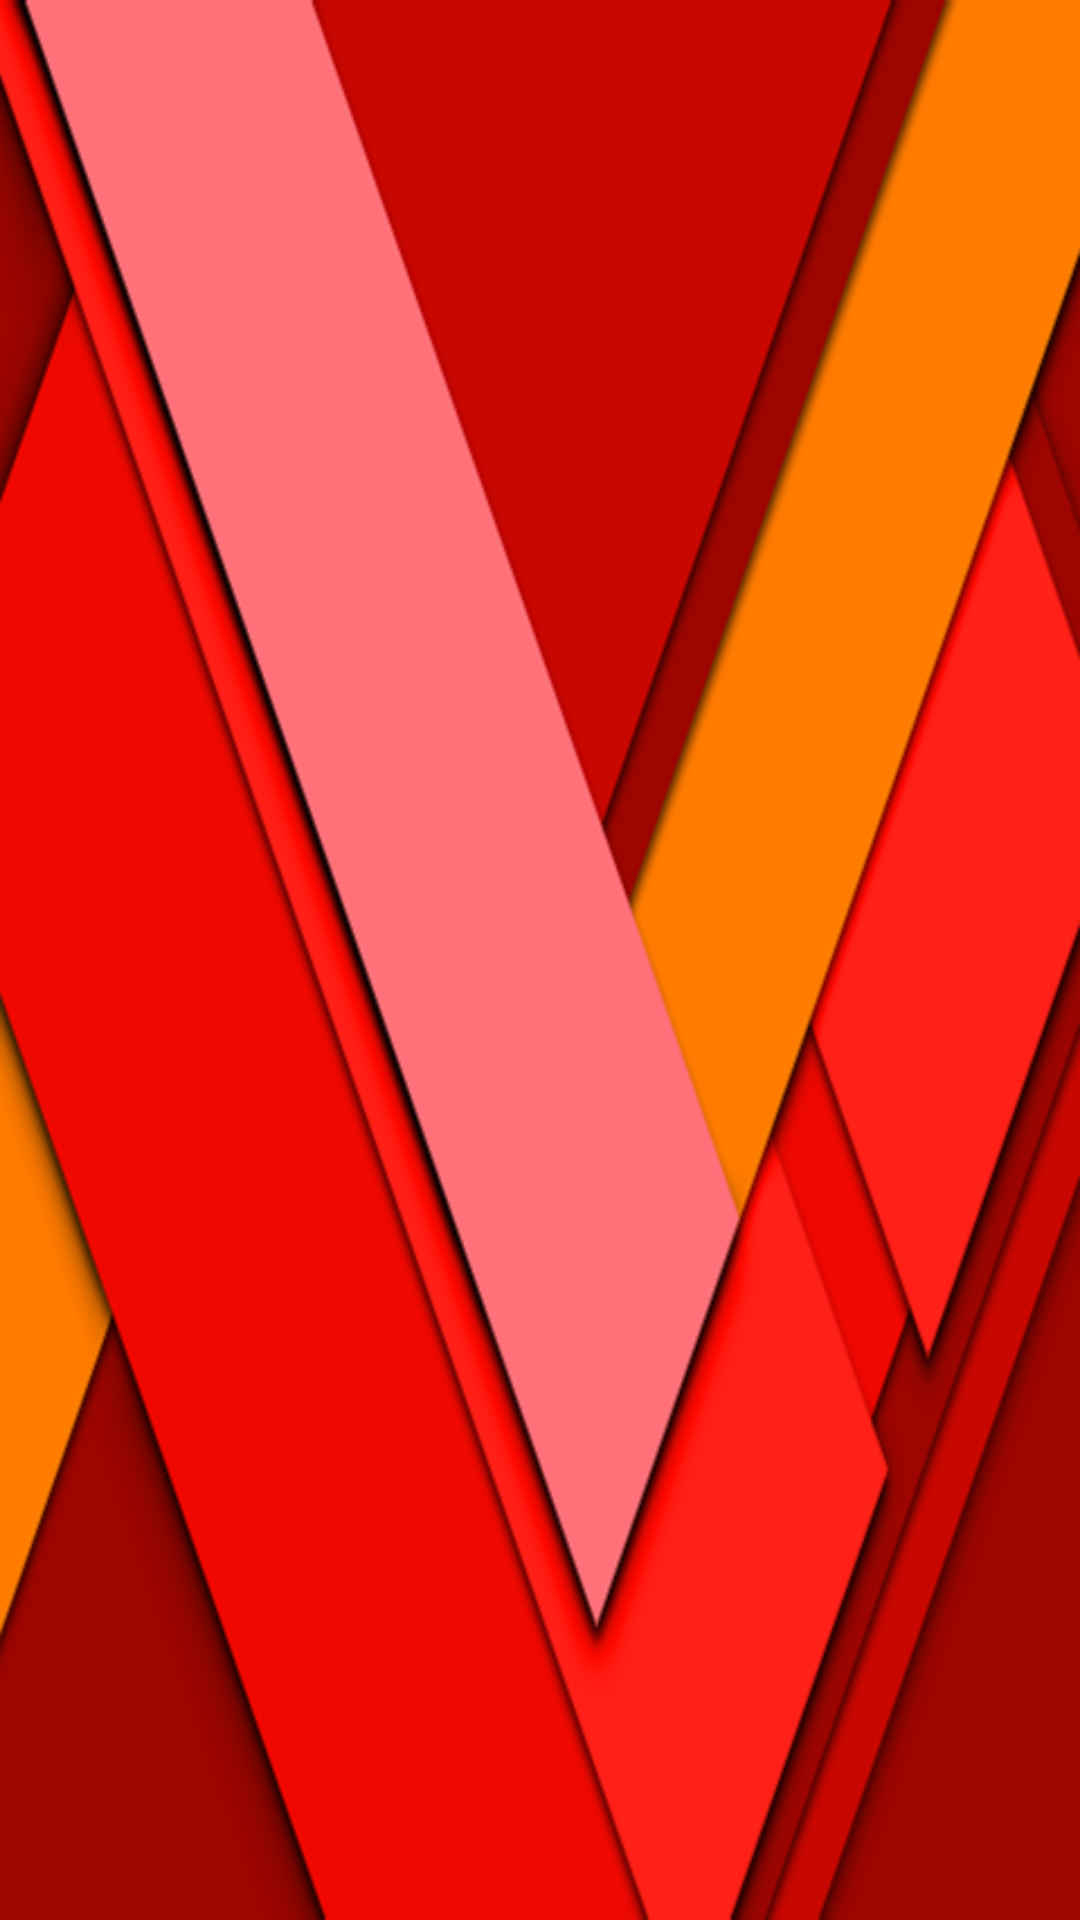

This screen was rendered from an Android layout file. Write that file and the resources it references.
<!-- AndroidManifest.xml: application theme myTheme -->
<!-- res/layout/fragment_setting_browser.xml -->
<?xml version="1.0" encoding="utf-8"?>
<LinearLayout xmlns:android="http://schemas.android.com/apk/res/android"
    android:background="@drawable/material_red"
    android:orientation="vertical"
    android:layout_width="match_parent"
    android:padding="10dp"
    android:layout_height="match_parent">
    <GridView
        android:id="@+id/gv_wallpaper"
        android:columnWidth="128dp"
        android:gravity="center"
        android:numColumns="2"
        android:verticalSpacing="10dp"
        android:layout_width="match_parent"
        android:layout_height="match_parent"/>
</LinearLayout>
<!-- resources referenced by this layout -->
<resources>
  <!-- drawable material_red: png bitmap (drawable, 11793 bytes) -->
  <style name="myTheme" parent="Theme.AppCompat.Light.DarkActionBar">
          
          <item name="colorPrimary">@color/colorPrimary</item>
          <item name="colorPrimaryDark">@color/colorPrimaryDark</item>
          <item name="colorAccent">@color/colorAccent</item>
      </style>
  <color name="colorPrimary">#F44336</color>
  <color name="colorPrimaryDark">#D32F2F</color>
  <color name="colorAccent">#FFC107</color>
</resources>
